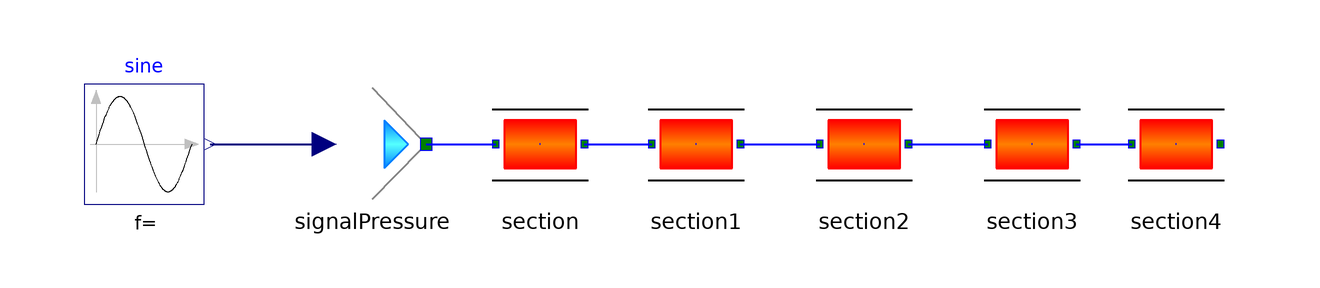

The Modelica model whose source follows is shown above as a component diagram (icons at their Placement, wires along their Line points).

model Example1

      myHydraulics.Examples.Section   section
        annotation (Placement(transformation(extent={{-32,-10},{-12,10}})));
      myHydraulics.Examples.Section   section1
        annotation (Placement(transformation(extent={{-6,-10},{14,10}})));
      myHydraulics.Examples.Section   section2
        annotation (Placement(transformation(extent={{22,-10},{42,10}})));
      myHydraulics.Examples.Section   section3
        annotation (Placement(transformation(extent={{50,-10},{70,10}})));
      myHydraulics.Examples.Section   section4
        annotation (Placement(transformation(extent={{74,-10},{94,10}})));
      myHydraulics.Components.SignalPressure signalPressure
        annotation (Placement(transformation(extent={{-60,-10},{-40,10}})));
      Modelica.Blocks.Sources.Sine sine(freqHz=60, amplitude=1000)
        annotation (Placement(transformation(extent={{-98,-10},{-78,10}})));
    equation
      connect(section.pin2, section1.pin) annotation (Line(
          points={{-14.6,0},{-3.4,0}},
          color={0,0,255},
          thickness=0.5,
          smooth=Smooth.None));
      connect(section1.pin2, section2.pin) annotation (Line(
          points={{11.4,0},{24.6,0}},
          color={0,0,255},
          thickness=0.5,
          smooth=Smooth.None));
      connect(section2.pin2, section3.pin) annotation (Line(
          points={{39.4,0},{52.6,0}},
          color={0,0,255},
          thickness=0.5,
          smooth=Smooth.None));
      connect(sine.y, signalPressure.u) annotation (Line(
          points={{-77,0},{-58,0}},
          color={0,0,127},
          thickness=0.5,
          smooth=Smooth.None));
      connect(section3.pin2, section4.pin) annotation (Line(
          points={{67.4,0},{76.6,0}},
          color={0,0,255},
          thickness=0.5,
          smooth=Smooth.None));
      connect(signalPressure.first, section.pin) annotation (Line(
          points={{-41,0},{-29.4,0}},
          color={0,0,255},
          thickness=0.5,
          smooth=Smooth.None));
      annotation (Diagram(coordinateSystem(preserveAspectRatio=false, extent={{-100,
                -100},{100,100}}), graphics));
    end Example1;